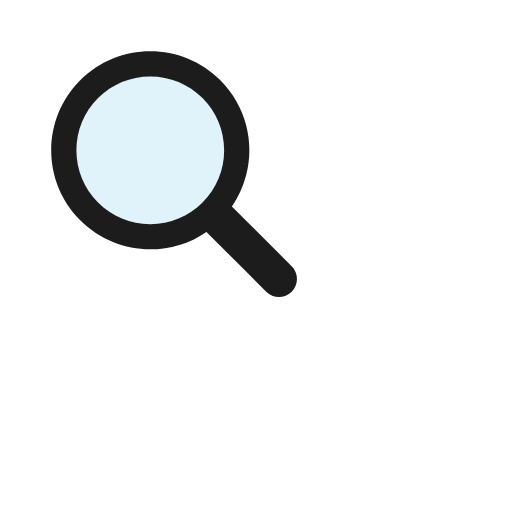
t = 0.00 s
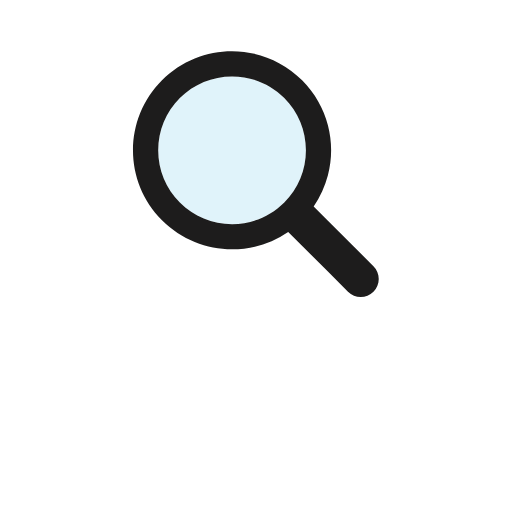
t = 0.18 s
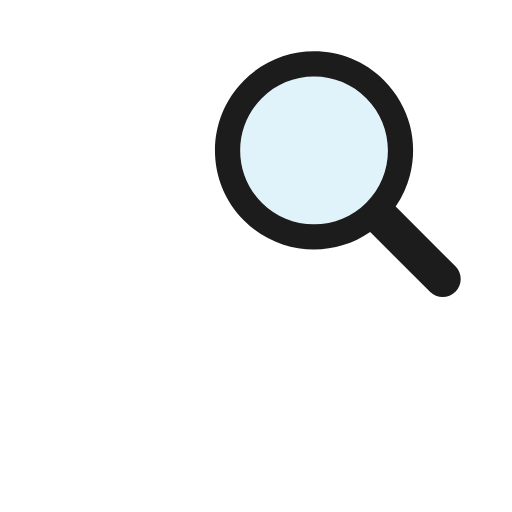
t = 0.36 s
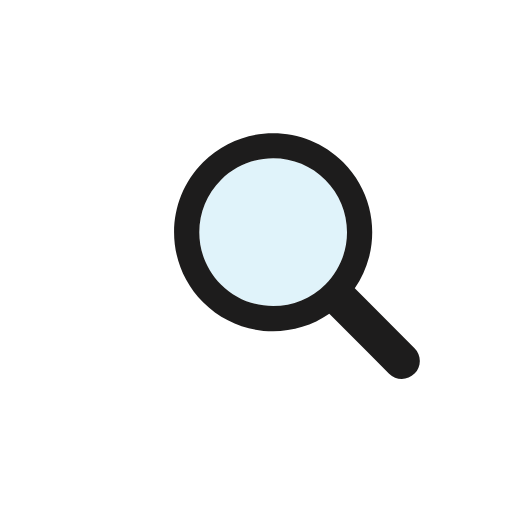
t = 0.54 s
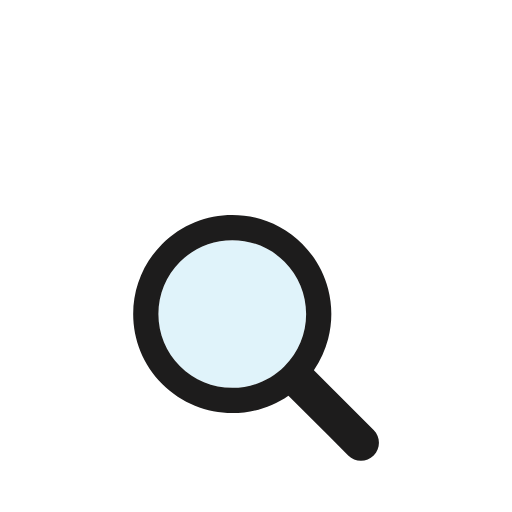
t = 0.73 s
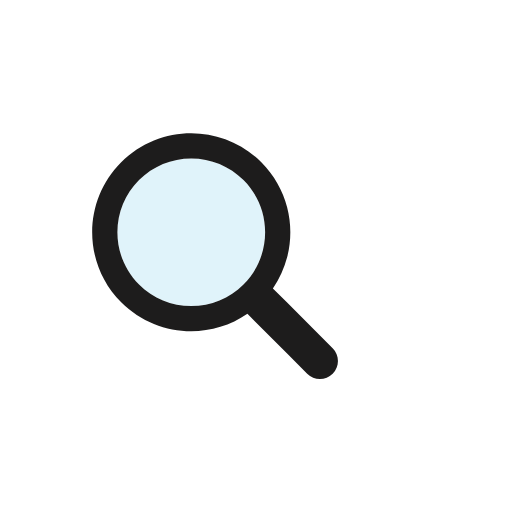
t = 0.91 s

The animated SVG that drew these frames (rendered in a browser with its animation timeline set to each time). Animation: 1 SMIL element (animateTransform=1); one cycle of 1.10 s, repeats indefinitely.

<?xml version="1.0" encoding="utf-8"?>
<svg xmlns="http://www.w3.org/2000/svg" xmlns:xlink="http://www.w3.org/1999/xlink" style="margin: auto; background: none; display: block; shape-rendering: auto;" width="180px" height="180px" viewBox="0 0 100 100" preserveAspectRatio="xMidYMid">
<g transform="translate(50 50)">
  <g transform="scale(0.8)">
    <g transform="translate(-50 -50)">
      <g>
        <animateTransform attributeName="transform" type="translate" repeatCount="indefinite" dur="1.0989010989010988s" values="-20 -20;20 -20;0 20;-20 -20" keyTimes="0;0.33;0.66;1"></animateTransform>
        <path fill="#e0f3fa" d="M44.19 26.158c-4.817 0-9.345 1.876-12.751 5.282c-3.406 3.406-5.282 7.934-5.282 12.751 c0 4.817 1.876 9.345 5.282 12.751c3.406 3.406 7.934 5.282 12.751 5.282s9.345-1.876 12.751-5.282 c3.406-3.406 5.282-7.934 5.282-12.751c0-4.817-1.876-9.345-5.282-12.751C53.536 28.033 49.007 26.158 44.19 26.158z"></path>
        <path fill="#1d1c1c" d="M78.712 72.492L67.593 61.373l-3.475-3.475c1.621-2.352 2.779-4.926 3.475-7.596c1.044-4.008 1.044-8.23 0-12.238 c-1.048-4.022-3.146-7.827-6.297-10.979C56.572 22.362 50.381 20 44.19 20C38 20 31.809 22.362 27.085 27.085 c-9.447 9.447-9.447 24.763 0 34.21C31.809 66.019 38 68.381 44.19 68.381c4.798 0 9.593-1.425 13.708-4.262l9.695 9.695 l4.899 4.899C73.351 79.571 74.476 80 75.602 80s2.251-0.429 3.11-1.288C80.429 76.994 80.429 74.209 78.712 72.492z M56.942 56.942 c-3.406 3.406-7.934 5.282-12.751 5.282s-9.345-1.876-12.751-5.282c-3.406-3.406-5.282-7.934-5.282-12.751 c0-4.817 1.876-9.345 5.282-12.751c3.406-3.406 7.934-5.282 12.751-5.282c4.817 0 9.345 1.876 12.751 5.282 c3.406 3.406 5.282 7.934 5.282 12.751C62.223 49.007 60.347 53.536 56.942 56.942z"></path>
      </g>
    </g>
  </g>
</g>
</svg>